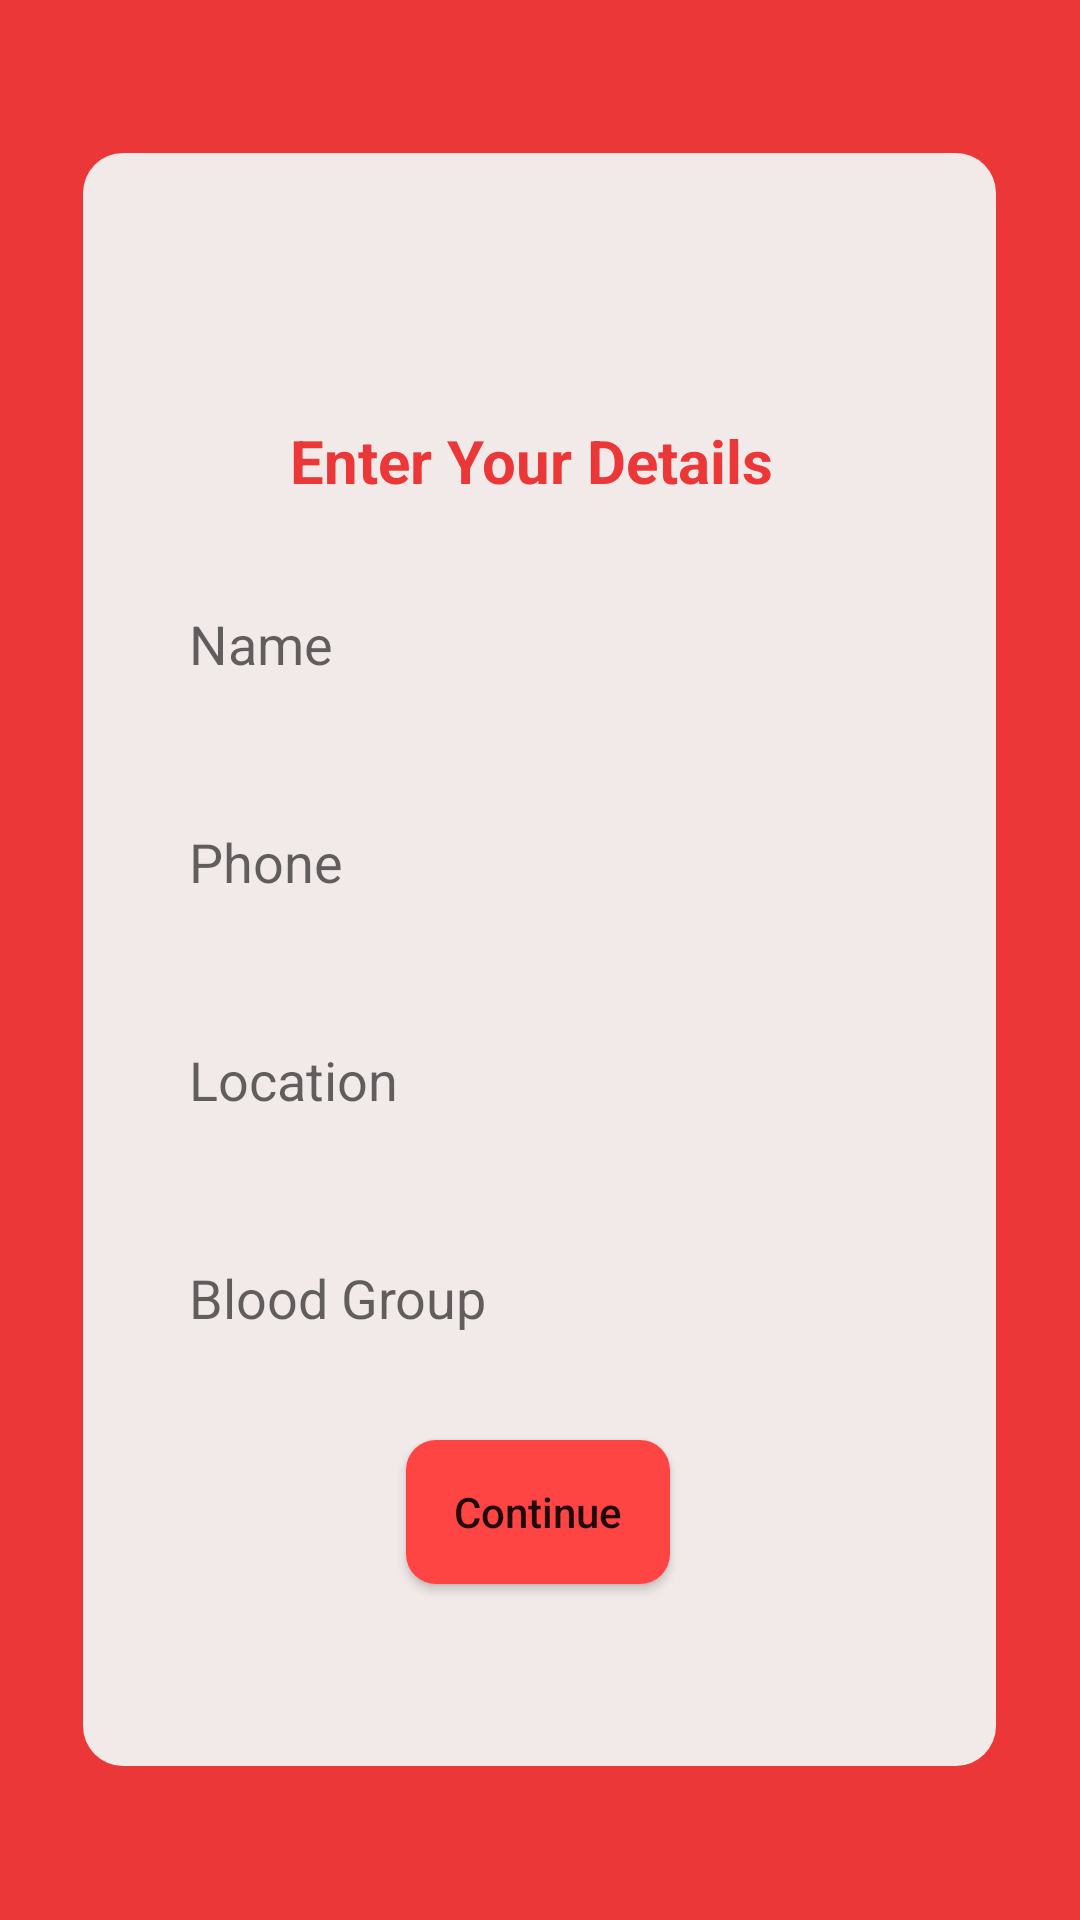

Layout XML and referenced resources for this Android screen:
<!-- AndroidManifest.xml: application theme Theme.RaktaDana -->
<!-- res/layout/activity_donor.xml -->
<?xml version="1.0" encoding="utf-8"?>
<androidx.constraintlayout.widget.ConstraintLayout xmlns:android="http://schemas.android.com/apk/res/android"
    xmlns:tools="http://schemas.android.com/tools"
    android:layout_width="match_parent"
    android:layout_height="match_parent"
    xmlns:app="http://schemas.android.com/apk/res-auto"
    tools:context=".DonorActivity"
    android:background="@drawable/ic_details">

    <EditText
        android:id="@+id/name"
        android:layout_width="0dp"
        android:layout_height="wrap_content"
        android:layout_marginStart="50dp"
        android:layout_marginEnd="50dp"
        android:background="@drawable/custom_input"
        android:ems="10"
        android:hint="Name"
        android:inputType="textPersonName"
        android:minHeight="48dp"
        android:padding="13dp"
        app:layout_constraintBottom_toTopOf="@+id/phone"
        app:layout_constraintEnd_toEndOf="parent"
        app:layout_constraintHorizontal_bias="0.0"
        app:layout_constraintStart_toStartOf="parent"
        app:layout_constraintTop_toBottomOf="@+id/textView4" />

    <TextView
        android:id="@+id/textView4"
        android:layout_width="wrap_content"
        android:layout_height="wrap_content"
        android:layout_marginTop="140dp"
        android:text="Enter Your Details"
        android:textColor="#EB3738"
        android:textSize="20sp"
        android:textStyle="bold"
        app:layout_constraintEnd_toEndOf="parent"
        app:layout_constraintHorizontal_bias="0.486"
        app:layout_constraintStart_toStartOf="parent"
        app:layout_constraintTop_toTopOf="parent" />

    <EditText
        android:id="@+id/phone"
        android:layout_width="0dp"
        android:layout_height="wrap_content"
        android:layout_marginStart="50dp"
        android:layout_marginEnd="50dp"
        android:background="@drawable/custom_input"
        android:ems="10"
        android:hint="Phone"
        android:inputType="textPersonName"
        android:minHeight="48dp"
        android:padding="13dp"
        app:layout_constraintBottom_toTopOf="@+id/location"
        app:layout_constraintEnd_toEndOf="parent"
        app:layout_constraintHorizontal_bias="0.0"
        app:layout_constraintStart_toStartOf="parent"
        app:layout_constraintTop_toBottomOf="@+id/name" />

    <EditText
        android:id="@+id/bgroup"
        android:layout_width="0dp"
        android:layout_height="wrap_content"
        android:layout_marginStart="50dp"
        android:layout_marginEnd="50dp"
        android:background="@drawable/custom_input"
        android:ems="10"
        android:hint="Blood Group"
        android:inputType="textPersonName"
        android:minHeight="48dp"
        android:padding="13dp"
        app:layout_constraintBottom_toTopOf="@+id/Continue"
        app:layout_constraintEnd_toEndOf="parent"
        app:layout_constraintHorizontal_bias="0.0"
        app:layout_constraintStart_toStartOf="parent"
        app:layout_constraintTop_toBottomOf="@+id/location" />

    <EditText
        android:id="@+id/location"
        android:layout_width="0dp"
        android:layout_height="wrap_content"
        android:layout_marginStart="50dp"
        android:layout_marginEnd="50dp"
        android:background="@drawable/custom_input"
        android:ems="10"
        android:hint="Location"
        android:inputType="textPersonName"
        android:minHeight="48dp"
        android:padding="13dp"
        app:layout_constraintBottom_toTopOf="@+id/bgroup"
        app:layout_constraintEnd_toEndOf="parent"
        app:layout_constraintHorizontal_bias="0.0"
        app:layout_constraintStart_toStartOf="parent"
        app:layout_constraintTop_toBottomOf="@+id/phone" />

    <Button
        android:id="@+id/Continue"
        android:layout_width="wrap_content"
        android:layout_height="wrap_content"
        android:layout_marginBottom="112dp"
        android:text="Continue"
        android:background="@drawable/custom_button"
        android:textAllCaps="false"
        app:layout_constraintBottom_toBottomOf="parent"
        app:layout_constraintEnd_toEndOf="parent"
        app:layout_constraintHorizontal_bias="0.498"
        app:layout_constraintStart_toStartOf="parent" />


</androidx.constraintlayout.widget.ConstraintLayout>
<!-- resources referenced by this layout -->
<resources>
  <!-- drawable custom_button (drawable) -->
  <?xml version="1.0" encoding="utf-8"?>
  <shape android:shape="rectangle" xmlns:android="http://schemas.android.com/apk/res/android">
  
      <solid android:color="@android:color/holo_red_light"/>
      <corners android:radius="10dp"/>
  </shape>
  <!-- drawable ic_details (drawable) -->
  <vector xmlns:android="http://schemas.android.com/apk/res/android"
      android:width="1080dp"
      android:height="1920dp"
      android:viewportWidth="1080"
      android:viewportHeight="1920">
      <path
          android:pathData="M0,0h1080v1920h-1080z"
          android:fillColor="#ffffff"/>
      <path
          android:pathData="M0,0h1080v1920h-1080z"
          android:fillColor="#EB3738"/>
      <path
          android:pathData="M123,153L956,153A40,40 0,0 1,996 193L996,1726A40,40 0,0 1,956 1766L123,1766A40,40 0,0 1,83 1726L83,193A40,40 0,0 1,123 153z"
          android:fillColor="#F2E9E9"/>
  </vector>
  <style name="Theme.RaktaDana" parent="Theme.AppCompat.DayNight.NoActionBar">
          
          <item name="colorPrimary">@color/purple_500</item>
          <item name="colorPrimaryVariant">@color/purple_700</item>
          <item name="colorOnPrimary">@color/white</item>
          
          <item name="colorSecondary">@color/teal_200</item>
          <item name="colorSecondaryVariant">@color/teal_700</item>
          <item name="colorOnSecondary">@color/black</item>
          
          <item name="android:statusBarColor" tools:targetApi="l">?attr/colorPrimaryVariant</item>
          
      </style>
  <!-- not gathered from this repository: default colours our renderer supplied (Android Studio template values) -->
  <color name="purple_500">#FF6200EE</color>
  <color name="purple_700">#FF3700B3</color>
  <color name="teal_200">#FF03DAC5</color>
  <color name="teal_700">#FF018786</color>
  <color name="black">#FF000000</color>
  <color name="white">#FFFFFFFF</color>
</resources>
